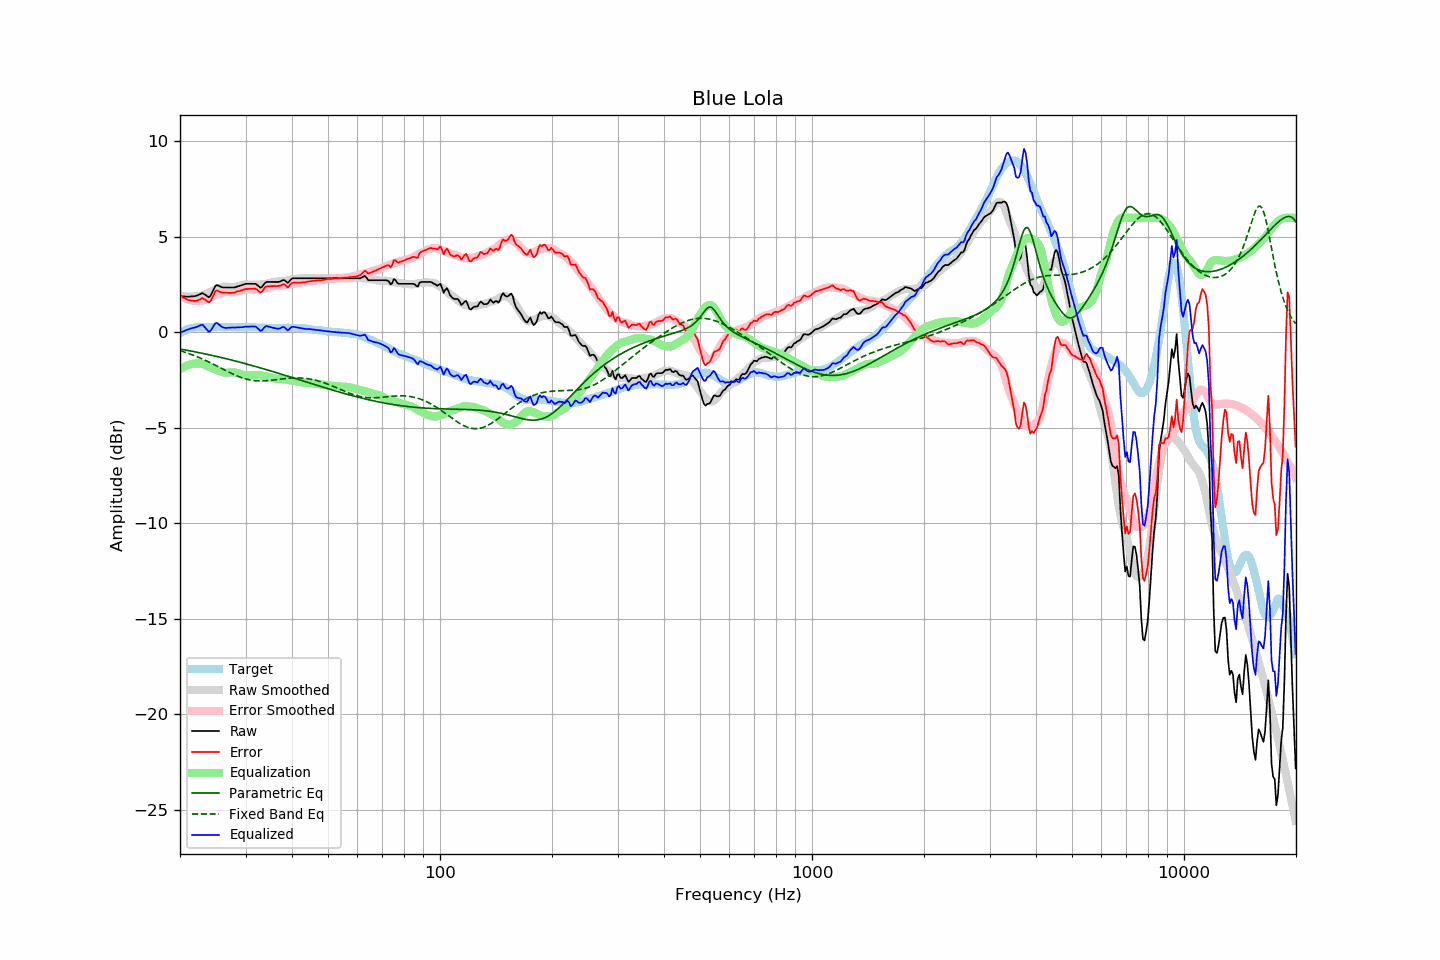

The table this chart was drawn from, first rows:
frequency, raw, error, smoothed, error_smoothed, equalization, parametric_eq, fixed_band_eq, equalized_raw, equalized_smoothed, target
20.00, 1.89, 1.93, 1.92, 1.93, -1.93, -0.88, -0.96, -0.04, -0.01, -0.04
20.20, 1.89, 1.88, 1.90, 1.88, -1.88, -0.89, -0.99, 0.01, 0.02, 0.01
20.40, 1.88, 1.82, 1.89, 1.83, -1.83, -0.91, -1.02, 0.05, 0.06, 0.06
20.61, 1.88, 1.79, 1.88, 1.79, -1.79, -0.92, -1.04, 0.09, 0.09, 0.08
20.81, 1.87, 1.73, 1.87, 1.75, -1.75, -0.94, -1.07, 0.12, 0.12, 0.13
21.02, 1.87, 1.69, 1.87, 1.72, -1.72, -0.95, -1.10, 0.15, 0.15, 0.17
21.23, 1.87, 1.67, 1.87, 1.69, -1.69, -0.97, -1.13, 0.17, 0.17, 0.19
21.44, 1.88, 1.66, 1.87, 1.67, -1.67, -0.99, -1.16, 0.21, 0.20, 0.21
21.66, 1.88, 1.64, 1.87, 1.65, -1.65, -1.00, -1.19, 0.22, 0.22, 0.23
21.87, 1.89, 1.64, 1.88, 1.64, -1.64, -1.02, -1.23, 0.24, 0.23, 0.24
22.09, 1.91, 1.64, 1.89, 1.64, -1.64, -1.04, -1.26, 0.27, 0.25, 0.26
22.31, 1.94, 1.67, 1.90, 1.64, -1.64, -1.05, -1.30, 0.30, 0.26, 0.27
22.54, 1.98, 1.70, 1.90, 1.63, -1.63, -1.07, -1.33, 0.35, 0.27, 0.27
22.76, 2.02, 1.75, 1.91, 1.64, -1.64, -1.09, -1.37, 0.38, 0.27, 0.27
22.99, 2.06, 1.80, 1.94, 1.66, -1.66, -1.10, -1.40, 0.40, 0.27, 0.26
23.22, 2.00, 1.74, 1.97, 1.69, -1.69, -1.12, -1.44, 0.30, 0.28, 0.26
23.45, 1.95, 1.69, 2.01, 1.73, -1.73, -1.14, -1.48, 0.22, 0.28, 0.26
23.69, 1.89, 1.62, 2.04, 1.77, -1.77, -1.16, -1.52, 0.12, 0.28, 0.27
23.92, 1.83, 1.56, 2.08, 1.80, -1.80, -1.18, -1.56, 0.02, 0.28, 0.27
24.16, 1.92, 1.64, 2.12, 1.84, -1.84, -1.19, -1.60, 0.07, 0.28, 0.28
24.40, 2.09, 1.80, 2.16, 1.88, -1.88, -1.21, -1.64, 0.21, 0.28, 0.29
24.65, 2.26, 1.98, 2.20, 1.92, -1.92, -1.23, -1.68, 0.34, 0.28, 0.28
24.89, 2.43, 2.15, 2.23, 1.95, -1.95, -1.25, -1.73, 0.47, 0.28, 0.28
25.14, 2.48, 2.20, 2.27, 1.99, -1.99, -1.27, -1.77, 0.49, 0.28, 0.28
25.39, 2.44, 2.15, 2.30, 2.02, -2.02, -1.29, -1.81, 0.42, 0.28, 0.29
25.65, 2.40, 2.11, 2.33, 2.04, -2.04, -1.31, -1.86, 0.35, 0.28, 0.29
25.91, 2.36, 2.08, 2.36, 2.08, -2.08, -1.33, -1.90, 0.28, 0.28, 0.28
26.16, 2.35, 2.07, 2.38, 2.10, -2.10, -1.35, -1.94, 0.25, 0.28, 0.28
26.43, 2.35, 2.07, 2.40, 2.12, -2.12, -1.37, -1.99, 0.23, 0.28, 0.28
26.69, 2.35, 2.07, 2.40, 2.12, -2.12, -1.39, -2.03, 0.23, 0.28, 0.27
26.96, 2.35, 2.06, 2.39, 2.11, -2.11, -1.41, -2.07, 0.24, 0.28, 0.28
27.23, 2.35, 2.06, 2.37, 2.10, -2.10, -1.43, -2.11, 0.25, 0.27, 0.28
27.50, 2.35, 2.07, 2.37, 2.09, -2.09, -1.45, -2.15, 0.26, 0.27, 0.28
27.77, 2.35, 2.08, 2.36, 2.09, -2.09, -1.47, -2.19, 0.26, 0.27, 0.27
28.05, 2.35, 2.08, 2.38, 2.10, -2.10, -1.50, -2.23, 0.24, 0.27, 0.27
28.33, 2.38, 2.12, 2.40, 2.13, -2.13, -1.52, -2.27, 0.25, 0.27, 0.26
28.62, 2.41, 2.15, 2.42, 2.15, -2.15, -1.54, -2.30, 0.26, 0.27, 0.26
28.90, 2.43, 2.16, 2.44, 2.17, -2.17, -1.56, -2.33, 0.26, 0.27, 0.27
29.19, 2.46, 2.20, 2.46, 2.19, -2.19, -1.58, -2.37, 0.26, 0.27, 0.26
29.48, 2.49, 2.21, 2.49, 2.22, -2.22, -1.61, -2.39, 0.27, 0.27, 0.28
29.78, 2.52, 2.25, 2.50, 2.24, -2.24, -1.63, -2.42, 0.28, 0.27, 0.27
30.08, 2.54, 2.26, 2.51, 2.24, -2.24, -1.65, -2.45, 0.30, 0.26, 0.27
30.38, 2.54, 2.27, 2.50, 2.24, -2.24, -1.68, -2.47, 0.30, 0.26, 0.26
30.68, 2.54, 2.28, 2.50, 2.24, -2.24, -1.70, -2.49, 0.30, 0.26, 0.26
30.99, 2.54, 2.28, 2.50, 2.24, -2.24, -1.72, -2.50, 0.30, 0.26, 0.26
31.30, 2.54, 2.28, 2.50, 2.24, -2.24, -1.75, -2.52, 0.30, 0.26, 0.26
31.61, 2.54, 2.28, 2.49, 2.24, -2.24, -1.77, -2.53, 0.30, 0.26, 0.26
31.93, 2.54, 2.28, 2.49, 2.24, -2.24, -1.79, -2.54, 0.30, 0.26, 0.26
32.24, 2.48, 2.23, 2.50, 2.24, -2.24, -1.82, -2.54, 0.23, 0.25, 0.25
32.57, 2.41, 2.15, 2.50, 2.25, -2.25, -1.84, -2.55, 0.16, 0.25, 0.25
32.89, 2.33, 2.07, 2.50, 2.26, -2.26, -1.87, -2.55, 0.07, 0.25, 0.25
33.22, 2.38, 2.14, 2.51, 2.27, -2.27, -1.89, -2.55, 0.11, 0.24, 0.24
33.55, 2.49, 2.25, 2.52, 2.28, -2.28, -1.91, -2.55, 0.21, 0.24, 0.24
33.89, 2.60, 2.37, 2.53, 2.30, -2.30, -1.94, -2.54, 0.30, 0.23, 0.23
34.23, 2.64, 2.40, 2.54, 2.31, -2.31, -1.96, -2.54, 0.32, 0.23, 0.24
34.57, 2.64, 2.41, 2.57, 2.34, -2.34, -1.99, -2.53, 0.30, 0.23, 0.22
34.92, 2.64, 2.41, 2.59, 2.37, -2.37, -2.01, -2.52, 0.27, 0.22, 0.22
35.27, 2.64, 2.42, 2.61, 2.39, -2.39, -2.04, -2.51, 0.25, 0.22, 0.22
35.62, 2.64, 2.42, 2.63, 2.41, -2.41, -2.07, -2.50, 0.23, 0.22, 0.22
35.97, 2.64, 2.42, 2.64, 2.42, -2.42, -2.09, -2.49, 0.21, 0.22, 0.22
... 635 more rows
